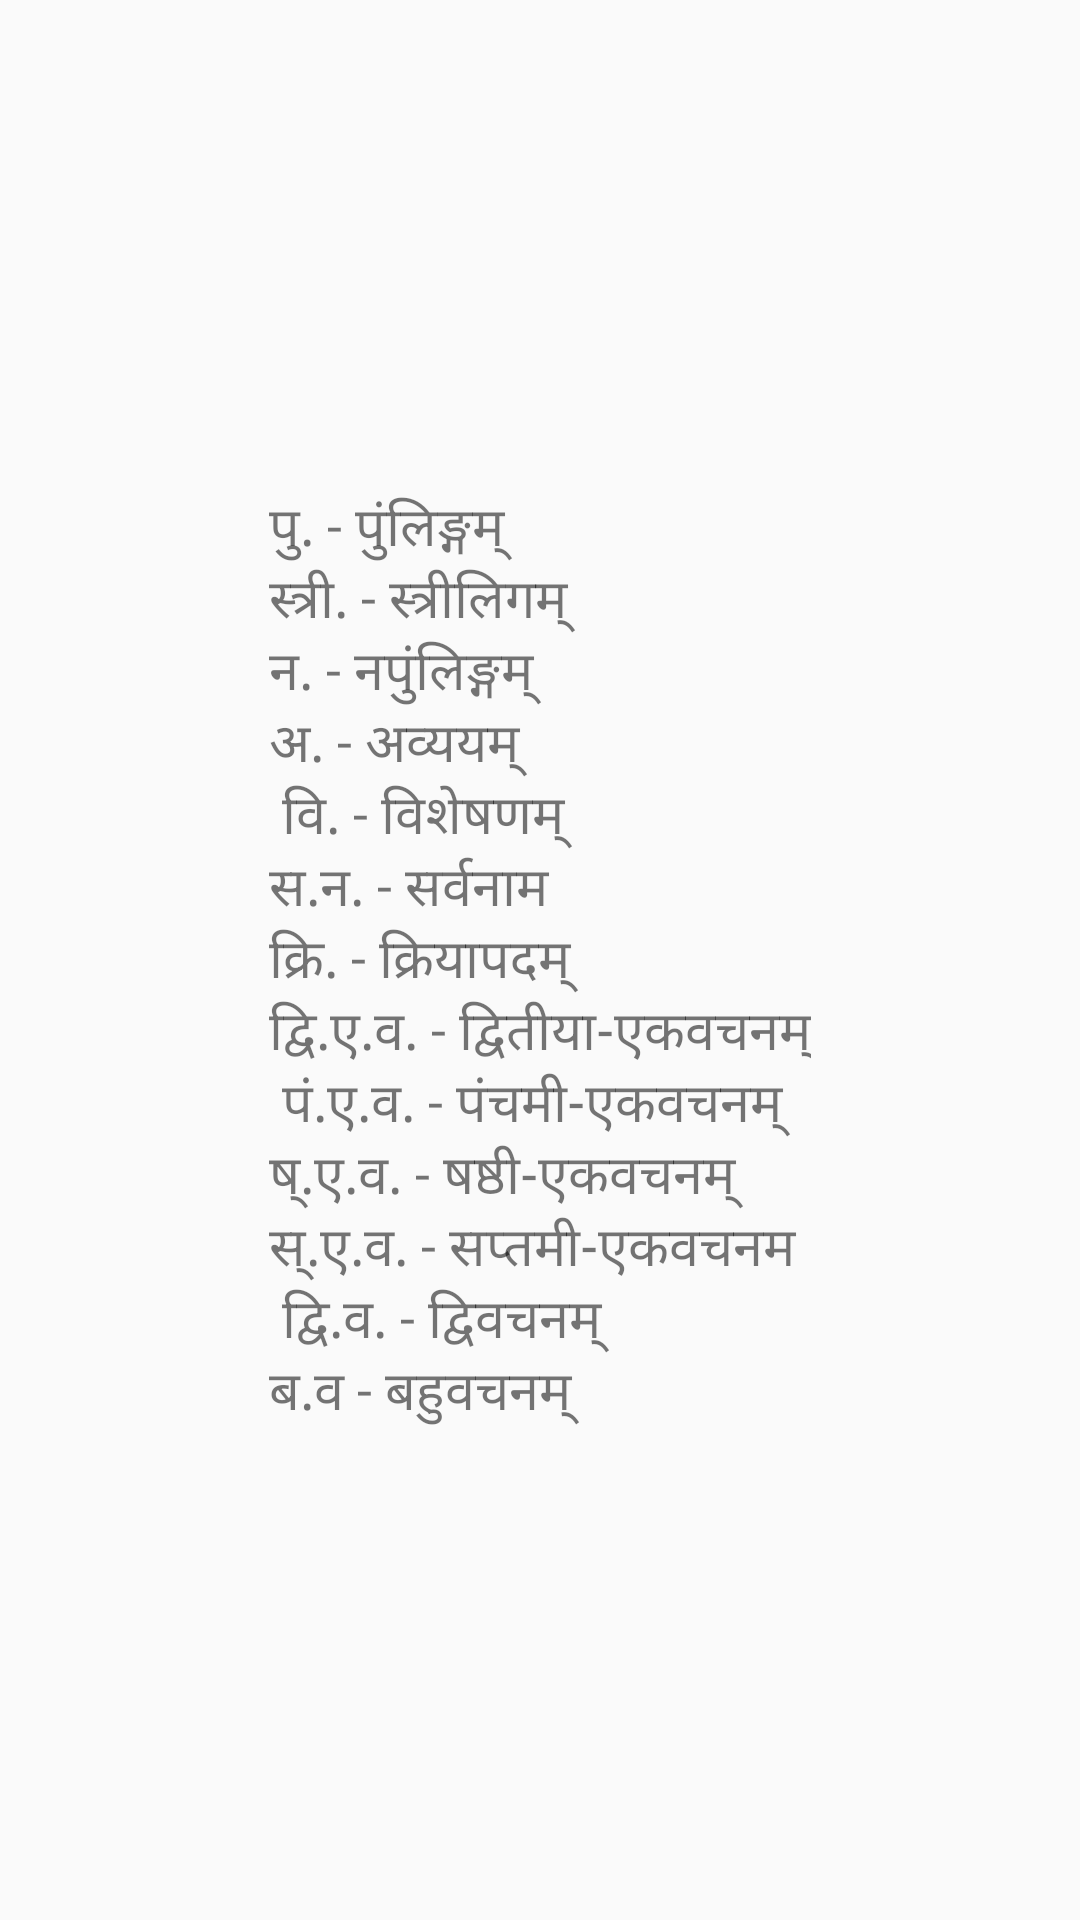

Reconstruct the res/layout file that produces this screen, plus the resources it refers to.
<!-- AndroidManifest.xml: application theme myTheme -->
<!-- res/layout/popupdialogfragment.xml -->
<?xml version="1.0" encoding="utf-8"?>
<RelativeLayout xmlns:android="http://schemas.android.com/apk/res/android"
    xmlns:tools="http://schemas.android.com/tools"
    android:layout_width="match_parent"
    android:layout_height="match_parent" >
 
    <TextView
        android:layout_width="wrap_content"
        android:layout_height="wrap_content"
        android:layout_centerInParent="true"
        android:padding="2dp"
        android:textSize="18sp"
        android:text="@string/legend" />
 
</RelativeLayout>
<!-- resources referenced by this layout -->
<resources>
  <string name="legend">पु.   -   पुंलिङ्गम्\nस्त्री.  -  स्त्रीलिगम्\nन.   -  नपुंलिङ्गम्\nअ.      -   अव्ययम्\n
  						  वि.      -  विशेषणम्\nस.न.     -  सर्वनाम\nक्रि. -  क्रियापदम्\nद्वि.ए.व.  -  द्वितीया-एकवचनम्\n
  						  पं.ए.व.    -  पंचमी-एकवचनम्\nष्.ए.व. -  षष्ठी-एकवचनम्\nस्.ए.व.    -  सप्तमी-एकवचनम\n
  						  द्वि.व.     -  द्विवचनम्\nब.व        -  बहुवचनम् </string>
  <style name="myTheme" parent="AppBaseTheme">
              <item name="android:actionBarStyle">@style/ActionBar.MyStyle</item>
          </style>
  <style name="AppBaseTheme" parent="Theme.AppCompat.Light">
          
  
          
      </style>
  <style name="ActionBar.MyStyle" parent="@android:style/Widget.Holo.ActionBar">
              <item name="android:indeterminateProgressStyle">@style/ActionBarProgressBar.MyStyle</item>
  
          </style>
  <style name="ActionBarProgressBar.MyStyle" parent="@android:style/Widget.Holo.ProgressBar.Small">
              <item name="android:minWidth">28dp</item>
              <item name="android:maxWidth">28dp</item>
              <item name="android:minHeight">28dp</item>
              <item name="android:maxHeight">28dp</item>
          </style>
</resources>
